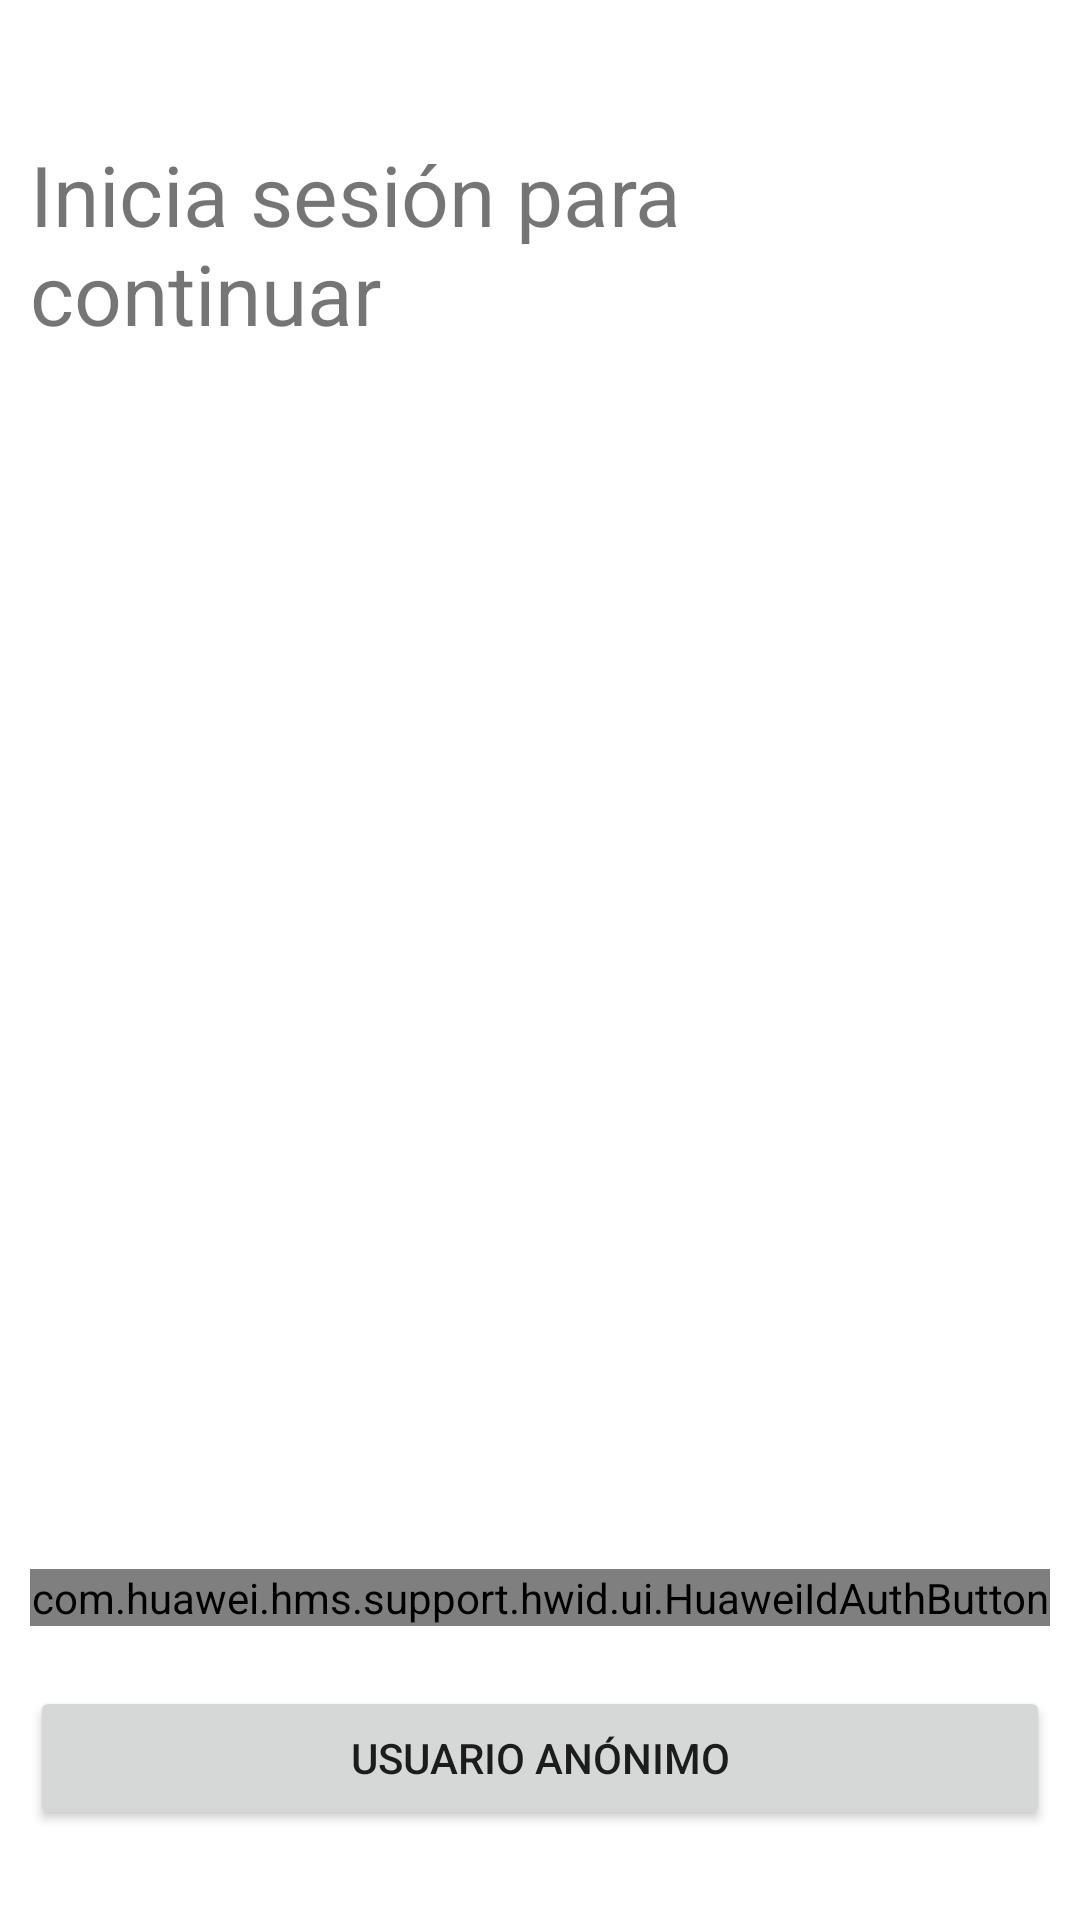

Android layout source for this screen:
<!-- AndroidManifest.xml: application theme Theme.CloudSolutions -->
<!-- res/layout/activity_login.xml -->
<?xml version="1.0" encoding="utf-8"?>
<androidx.constraintlayout.widget.ConstraintLayout xmlns:android="http://schemas.android.com/apk/res/android"
    xmlns:app="http://schemas.android.com/apk/res-auto"
    xmlns:tools="http://schemas.android.com/tools"
    android:layout_width="match_parent"
    android:layout_height="match_parent"
    tools:context=".LoginActivity"
    android:padding="10dp">

    <TextView
        android:id="@+id/textView"
        android:layout_width="wrap_content"
        android:layout_height="wrap_content"
        android:layout_marginTop="36dp"
        android:text="@string/loginText"
        android:textSize="28sp"
        app:layout_constraintEnd_toEndOf="parent"
        app:layout_constraintHorizontal_bias="0.491"
        app:layout_constraintStart_toStartOf="parent"
        app:layout_constraintTop_toTopOf="parent" />

    <com.huawei.hms.support.hwid.ui.HuaweiIdAuthButton
        android:id="@+id/hwidBtn"
        android:layout_width="match_parent"
        android:layout_height="wrap_content"
        app:layout_constraintBottom_toTopOf="@id/anonBtn"
        android:layout_marginBottom="20dp"
         />
    <Button
        android:id="@+id/anonBtn"
        android:layout_width="match_parent"
        android:layout_height="wrap_content"
        android:text="@string/anonymous"
        app:layout_constraintBottom_toBottomOf="parent"
        android:layout_marginBottom="20dp"/>
</androidx.constraintlayout.widget.ConstraintLayout>
<!-- resources referenced by this layout -->
<resources>
  <string name="anonymous">Usuario anónimo</string>
  <string name="loginText">Inicia sesión para continuar</string>
  <style name="Theme.CloudSolutions" parent="Theme.MaterialComponents.DayNight.DarkActionBar">
          
          <item name="colorPrimary">@color/purple_500</item>
          <item name="colorPrimaryVariant">@color/purple_700</item>
          <item name="colorOnPrimary">@color/white</item>
          
          <item name="colorSecondary">@color/teal_200</item>
          <item name="colorSecondaryVariant">@color/teal_700</item>
          <item name="colorOnSecondary">@color/black</item>
          
          <item name="android:statusBarColor" tools:targetApi="l">?attr/colorPrimaryVariant</item>
          
      </style>
  <!-- not gathered from this repository: default colours our renderer supplied (Android Studio template values) -->
  <color name="purple_500">#FF6200EE</color>
  <color name="purple_700">#FF3700B3</color>
  <color name="teal_200">#FF03DAC5</color>
  <color name="teal_700">#FF018786</color>
  <color name="black">#FF000000</color>
  <color name="white">#FFFFFFFF</color>
</resources>
